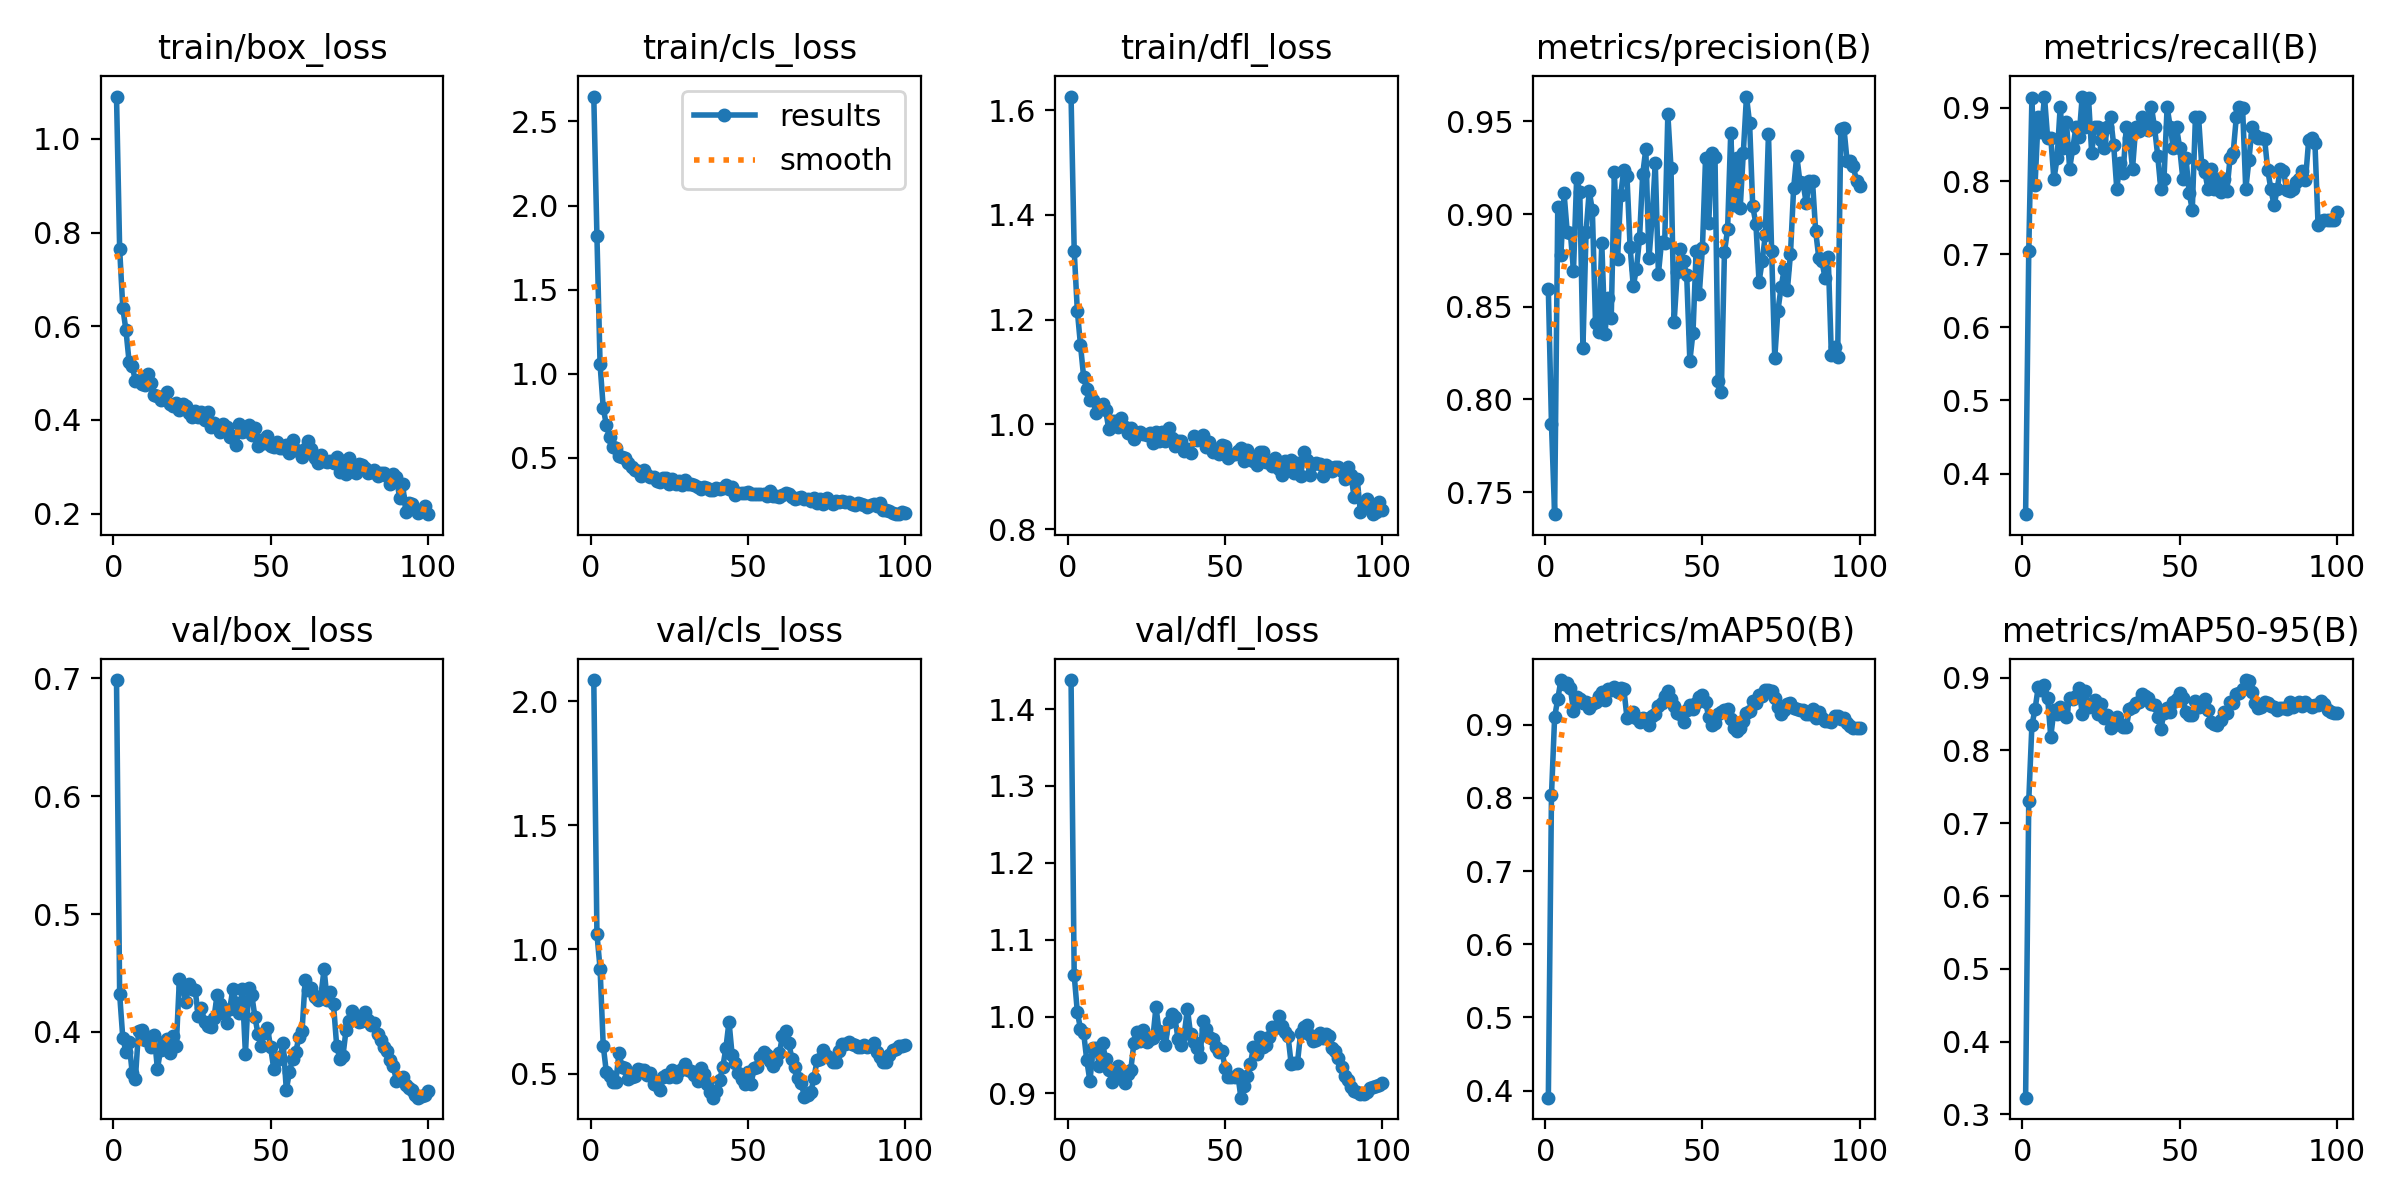

Source data for this figure (header and first rows):
epoch, time, train/box_loss, train/cls_loss, train/dfl_loss, metrics/precision(B), metrics/recall(B), metrics/mAP50(B), metrics/mAP50-95(B), val/box_loss, val/cls_loss, val/dfl_loss, lr/pg0, lr/pg1, lr/pg2, lr/pg3, lr/pg4, lr/pg5, lr/pg6, lr/pg7
1, 15.1, 1.09, 2.648, 1.626, 0.8594, 0.3446, 0.3903, 0.3229, 0.6986, 2.085, 1.438, 0.0006, 0.0002, 0.0006, 0.0002, 0.0006, 0.0002, 0.0006, 0.0002
2, 22.05, 0.7645, 1.818, 1.331, 0.7865, 0.7042, 0.8039, 0.731, 0.432, 1.063, 1.054, 0.001248, 0.0004158, 0.001248, 0.0004158, 0.001248, 0.0004158, 0.001248, 0.0004158
3, 27.44, 0.6392, 1.055, 1.217, 0.7381, 0.9128, 0.9106, 0.8346, 0.3949, 0.923, 1.006, 0.001882, 0.0006273, 0.001882, 0.0006273, 0.001882, 0.0006273, 0.001882, 0.0006273
4, 32.6, 0.5916, 0.7991, 1.151, 0.9039, 0.7946, 0.935, 0.8567, 0.3834, 0.6135, 0.984, 0.002503, 0.0008345, 0.002503, 0.0008345, 0.002503, 0.0008345, 0.002503, 0.0008345
5, 37.63, 0.5244, 0.6937, 1.091, 0.878, 0.8873, 0.961, 0.8866, 0.3911, 0.5051, 0.9788, 0.003112, 0.001037, 0.003112, 0.001037, 0.003112, 0.001037, 0.003112, 0.001037
6, 42.49, 0.5159, 0.625, 1.067, 0.9112, 0.8671, 0.9559, 0.8837, 0.365, 0.4889, 0.943, 0.003707, 0.001236, 0.003707, 0.001236, 0.003707, 0.001236, 0.003707, 0.001236
7, 47.14, 0.4827, 0.5673, 1.046, 0.8904, 0.9152, 0.9575, 0.8903, 0.3604, 0.4671, 0.9157, 0.004289, 0.00143, 0.004289, 0.00143, 0.004289, 0.00143, 0.004289, 0.00143
8, 52.03, 0.4858, 0.5576, 1.046, 0.8899, 0.8591, 0.9497, 0.8721, 0.401, 0.4664, 0.9587, 0.004858, 0.001619, 0.004858, 0.001619, 0.004858, 0.001619, 0.004858, 0.001619
9, 56.51, 0.4777, 0.5119, 1.022, 0.8695, 0.8591, 0.9192, 0.8189, 0.4019, 0.5817, 0.9595, 0.005414, 0.001805, 0.005414, 0.001805, 0.005414, 0.001805, 0.005414, 0.001805
10, 61.11, 0.475, 0.5069, 1.029, 0.9193, 0.8023, 0.9383, 0.8551, 0.3931, 0.5274, 0.9359, 0.005465, 0.001822, 0.005465, 0.001822, 0.005465, 0.001822, 0.005465, 0.001822
11, 65.72, 0.4973, 0.4995, 1.039, 0.9121, 0.831, 0.9351, 0.8502, 0.3957, 0.5214, 0.9656, 0.005406, 0.001802, 0.005406, 0.001802, 0.005406, 0.001802, 0.005406, 0.001802
12, 70.38, 0.4797, 0.4717, 1.027, 0.8278, 0.9014, 0.9291, 0.8597, 0.3871, 0.4803, 0.9442, 0.005347, 0.001782, 0.005347, 0.001782, 0.005347, 0.001782, 0.005347, 0.001782
13, 74.87, 0.4535, 0.4468, 0.9913, 0.8904, 0.8451, 0.9307, 0.8557, 0.3977, 0.4849, 0.9308, 0.005287, 0.001762, 0.005287, 0.001762, 0.005287, 0.001762, 0.005287, 0.001762
14, 79.48, 0.4507, 0.4304, 1.007, 0.9124, 0.8803, 0.9233, 0.846, 0.3686, 0.4904, 0.915, 0.005228, 0.001743, 0.005228, 0.001743, 0.005228, 0.001743, 0.005228, 0.001743
15, 84.13, 0.4416, 0.4198, 1.007, 0.902, 0.8169, 0.9283, 0.8723, 0.3845, 0.5195, 0.9246, 0.005168, 0.001723, 0.005168, 0.001723, 0.005168, 0.001723, 0.005168, 0.001723
16, 88.78, 0.4507, 0.3922, 0.9958, 0.8412, 0.8451, 0.9306, 0.8707, 0.3913, 0.5161, 0.9354, 0.005109, 0.001703, 0.005109, 0.001703, 0.005109, 0.001703, 0.005109, 0.001703
17, 93.26, 0.4606, 0.4289, 1.013, 0.8365, 0.8732, 0.9396, 0.8746, 0.394, 0.5145, 0.9211, 0.00505, 0.001683, 0.00505, 0.001683, 0.00505, 0.001683, 0.00505, 0.001683
18, 97.89, 0.4343, 0.3964, 0.9944, 0.8842, 0.8603, 0.9452, 0.8861, 0.382, 0.4934, 0.9137, 0.00499, 0.001663, 0.00499, 0.001663, 0.00499, 0.001663, 0.00499, 0.001663
19, 102.5, 0.4292, 0.3868, 0.9839, 0.8355, 0.9155, 0.9337, 0.8496, 0.3967, 0.5024, 0.9249, 0.004931, 0.001644, 0.004931, 0.001644, 0.004931, 0.001644, 0.004931, 0.001644
20, 107.2, 0.4371, 0.3864, 0.9939, 0.8547, 0.8732, 0.9482, 0.882, 0.388, 0.4595, 0.9308, 0.004871, 0.001624, 0.004871, 0.001624, 0.004871, 0.001624, 0.004871, 0.001624
21, 111.7, 0.4204, 0.3631, 0.9727, 0.8439, 0.9135, 0.9477, 0.8591, 0.445, 0.453, 0.9661, 0.004812, 0.001604, 0.004812, 0.001604, 0.004812, 0.001604, 0.004812, 0.001604
22, 116.3, 0.4333, 0.3562, 0.983, 0.9225, 0.8389, 0.952, 0.8631, 0.438, 0.436, 0.9801, 0.004753, 0.001584, 0.004753, 0.001584, 0.004753, 0.001584, 0.004753, 0.001584
23, 120.9, 0.4304, 0.3813, 0.9853, 0.8756, 0.8732, 0.9446, 0.869, 0.4255, 0.4878, 0.9678, 0.004693, 0.001564, 0.004693, 0.001564, 0.004693, 0.001564, 0.004693, 0.001564
24, 125.6, 0.4155, 0.3809, 0.982, 0.9101, 0.8732, 0.9498, 0.8502, 0.4404, 0.4963, 0.983, 0.004634, 0.001545, 0.004634, 0.001545, 0.004634, 0.001545, 0.004634, 0.001545
25, 130, 0.4057, 0.3416, 0.9802, 0.924, 0.8564, 0.9493, 0.8641, 0.4366, 0.4849, 0.9674, 0.004574, 0.001525, 0.004574, 0.001525, 0.004574, 0.001525, 0.004574, 0.001525
26, 134.7, 0.4193, 0.3718, 0.9845, 0.9205, 0.8451, 0.9096, 0.8441, 0.4359, 0.5158, 0.9703, 0.004515, 0.001505, 0.004515, 0.001505, 0.004515, 0.001505, 0.004515, 0.001505
27, 139.3, 0.4054, 0.3464, 0.9645, 0.8822, 0.8732, 0.9137, 0.8483, 0.4137, 0.4872, 0.9715, 0.004456, 0.001485, 0.004456, 0.001485, 0.004456, 0.001485, 0.004456, 0.001485
28, 144, 0.4168, 0.3604, 0.9853, 0.8612, 0.8873, 0.918, 0.8311, 0.4204, 0.5122, 1.012, 0.004396, 0.001465, 0.004396, 0.001465, 0.004396, 0.001465, 0.004396, 0.001465
29, 148.5, 0.3998, 0.3413, 0.9675, 0.8701, 0.8495, 0.9098, 0.8351, 0.4083, 0.5206, 0.9807, 0.004337, 0.001446, 0.004337, 0.001446, 0.004337, 0.001446, 0.004337, 0.001446
30, 153.1, 0.4162, 0.3668, 0.9847, 0.887, 0.7887, 0.9033, 0.8454, 0.4048, 0.5397, 0.9781, 0.004277, 0.001426, 0.004277, 0.001426, 0.004277, 0.001426, 0.004277, 0.001426
31, 157.7, 0.3852, 0.344, 0.9681, 0.9214, 0.8253, 0.9088, 0.8368, 0.4041, 0.514, 0.9624, 0.004218, 0.001406, 0.004218, 0.001406, 0.004218, 0.001406, 0.004218, 0.001406
32, 162.4, 0.3925, 0.3415, 0.9924, 0.9351, 0.8115, 0.9078, 0.8325, 0.4123, 0.5101, 0.9934, 0.004159, 0.001386, 0.004159, 0.001386, 0.004159, 0.001386, 0.004159, 0.001386
33, 167, 0.3859, 0.3374, 0.9744, 0.876, 0.8732, 0.9003, 0.8316, 0.4316, 0.4946, 1.004, 0.004099, 0.001366, 0.004099, 0.001366, 0.004099, 0.001366, 0.004099, 0.001366
34, 171.6, 0.374, 0.3289, 0.9594, 0.8977, 0.8591, 0.9123, 0.8566, 0.4239, 0.4691, 0.9987, 0.00404, 0.001347, 0.00404, 0.001347, 0.00404, 0.001347, 0.00404, 0.001347
35, 176.2, 0.3909, 0.3132, 0.9677, 0.9275, 0.8169, 0.914, 0.8599, 0.4157, 0.5246, 0.9714, 0.00398, 0.001327, 0.00398, 0.001327, 0.00398, 0.001327, 0.00398, 0.001327
36, 180.9, 0.385, 0.3258, 0.9681, 0.8677, 0.8732, 0.926, 0.865, 0.4079, 0.4988, 0.9634, 0.003921, 0.001307, 0.003921, 0.001307, 0.003921, 0.001307, 0.003921, 0.001307
37, 185.3, 0.3636, 0.3185, 0.9485, 0.8851, 0.8682, 0.9295, 0.867, 0.4193, 0.4567, 0.9772, 0.003862, 0.001287, 0.003862, 0.001287, 0.003862, 0.001287, 0.003862, 0.001287
38, 189.9, 0.3666, 0.3087, 0.9532, 0.8843, 0.8873, 0.9393, 0.8776, 0.4367, 0.4243, 1.01, 0.003802, 0.001267, 0.003802, 0.001267, 0.003802, 0.001267, 0.003802, 0.001267
39, 194.6, 0.3476, 0.3086, 0.9451, 0.9538, 0.8727, 0.9459, 0.8747, 0.4248, 0.4034, 0.9772, 0.003743, 0.001248, 0.003743, 0.001248, 0.003743, 0.001248, 0.003743, 0.001248
40, 199.3, 0.3914, 0.3227, 0.978, 0.9251, 0.8697, 0.9356, 0.8716, 0.4158, 0.4294, 0.9666, 0.003683, 0.001228, 0.003683, 0.001228, 0.003683, 0.001228, 0.003683, 0.001228
41, 203.7, 0.3733, 0.3153, 0.9702, 0.8418, 0.9014, 0.9253, 0.8635, 0.4364, 0.4726, 0.9596, 0.003624, 0.001208, 0.003624, 0.001208, 0.003624, 0.001208, 0.003624, 0.001208
42, 208.4, 0.3766, 0.3187, 0.9727, 0.869, 0.8732, 0.9161, 0.8621, 0.3813, 0.5255, 0.9479, 0.003565, 0.001188, 0.003565, 0.001188, 0.003565, 0.001188, 0.003565, 0.001188
43, 213, 0.3901, 0.3367, 0.9797, 0.8811, 0.8347, 0.9146, 0.846, 0.437, 0.6021, 0.9946, 0.003505, 0.001168, 0.003505, 0.001168, 0.003505, 0.001168, 0.003505, 0.001168
44, 217.7, 0.368, 0.3166, 0.9572, 0.8746, 0.7887, 0.9033, 0.8297, 0.4317, 0.7095, 0.9839, 0.003446, 0.001149, 0.003446, 0.001149, 0.003446, 0.001149, 0.003446, 0.001149
45, 222.2, 0.3822, 0.3252, 0.9672, 0.8669, 0.8028, 0.9197, 0.8512, 0.4129, 0.5742, 0.9729, 0.003386, 0.001129, 0.003386, 0.001129, 0.003386, 0.001129, 0.003386, 0.001129
46, 226.8, 0.3436, 0.2806, 0.9472, 0.8207, 0.9014, 0.9267, 0.8588, 0.3982, 0.5416, 0.9702, 0.003327, 0.001109, 0.003327, 0.001109, 0.003327, 0.001109, 0.003327, 0.001109
47, 231.4, 0.3576, 0.2922, 0.9524, 0.836, 0.8732, 0.9222, 0.8533, 0.3885, 0.5038, 0.9606, 0.003268, 0.001089, 0.003268, 0.001089, 0.003268, 0.001089, 0.003268, 0.001089
48, 236.1, 0.3506, 0.2905, 0.9438, 0.88, 0.8451, 0.9297, 0.8664, 0.3993, 0.48, 0.954, 0.003208, 0.001069, 0.003208, 0.001069, 0.003208, 0.001069, 0.003208, 0.001069
49, 240.5, 0.3658, 0.2917, 0.9614, 0.8568, 0.8732, 0.9377, 0.8703, 0.4037, 0.4578, 0.9546, 0.003149, 0.00105, 0.003149, 0.00105, 0.003149, 0.00105, 0.003149, 0.00105
50, 245.9, 0.3437, 0.298, 0.9593, 0.8817, 0.8451, 0.9405, 0.8792, 0.3869, 0.5057, 0.933, 0.003089, 0.00103, 0.003089, 0.00103, 0.003089, 0.00103, 0.003089, 0.00103
51, 250.5, 0.3427, 0.2849, 0.9362, 0.9304, 0.8028, 0.9306, 0.8718, 0.3689, 0.4591, 0.9215, 0.00303, 0.00101, 0.00303, 0.00101, 0.00303, 0.00101, 0.00303, 0.00101
52, 255.2, 0.3534, 0.2875, 0.9424, 0.895, 0.831, 0.9108, 0.8524, 0.3764, 0.5219, 0.9219, 0.002971, 0.0009902, 0.002971, 0.0009902, 0.002971, 0.0009902, 0.002971, 0.0009902
53, 259.7, 0.3403, 0.2875, 0.9443, 0.9329, 0.784, 0.8996, 0.8488, 0.3786, 0.5277, 0.9219, 0.002911, 0.0009704, 0.002911, 0.0009704, 0.002911, 0.0009704, 0.002911, 0.0009704
54, 264.3, 0.3397, 0.2832, 0.95, 0.9306, 0.7606, 0.9024, 0.8484, 0.3905, 0.5689, 0.9256, 0.002852, 0.0009506, 0.002852, 0.0009506, 0.002852, 0.0009506, 0.002852, 0.0009506
55, 269, 0.3458, 0.2826, 0.9547, 0.8101, 0.8873, 0.9146, 0.8673, 0.3508, 0.5865, 0.8944, 0.002792, 0.0009308, 0.002792, 0.0009308, 0.002792, 0.0009308, 0.002792, 0.0009308
56, 273.6, 0.3293, 0.2757, 0.9299, 0.8041, 0.8873, 0.9168, 0.8599, 0.3664, 0.5754, 0.9099, 0.002733, 0.000911, 0.002733, 0.000911, 0.002733, 0.000911, 0.002733, 0.000911
57, 278.2, 0.3582, 0.3014, 0.9508, 0.8794, 0.8215, 0.9202, 0.8606, 0.3772, 0.5496, 0.9226, 0.002674, 0.0008912, 0.002674, 0.0008912, 0.002674, 0.0008912, 0.002674, 0.0008912
58, 282.8, 0.3366, 0.2748, 0.9349, 0.8918, 0.8123, 0.9216, 0.8713, 0.383, 0.5301, 0.9376, 0.002614, 0.0008714, 0.002614, 0.0008714, 0.002614, 0.0008714, 0.002614, 0.0008714
59, 287.5, 0.3345, 0.273, 0.931, 0.9437, 0.7887, 0.9073, 0.8553, 0.3956, 0.5529, 0.96, 0.002555, 0.0008516, 0.002555, 0.0008516, 0.002555, 0.0008516, 0.002555, 0.0008516
60, 292.2, 0.3213, 0.2647, 0.9218, 0.9048, 0.8169, 0.8961, 0.8392, 0.4011, 0.5813, 0.9507, 0.002495, 0.0008318, 0.002495, 0.0008318, 0.002495, 0.0008318, 0.002495, 0.0008318
... 40 more rows
